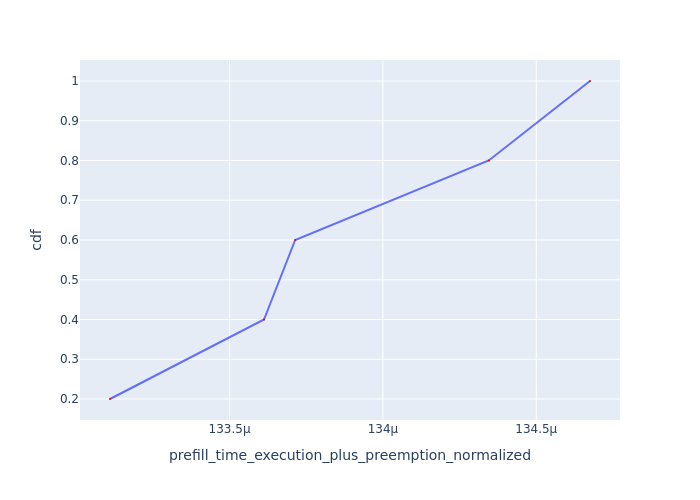

Values plotted in this chart, from the file beside it:
Request Id, prefill_time_execution_plus_preemption_n…, cdf
0_1, 0.0001331, 0.2
0_2, 0.0001336, 0.4
0_3, 0.0001337, 0.6
0_0, 0.0001343, 0.8
0_4, 0.0001347, 1.0
